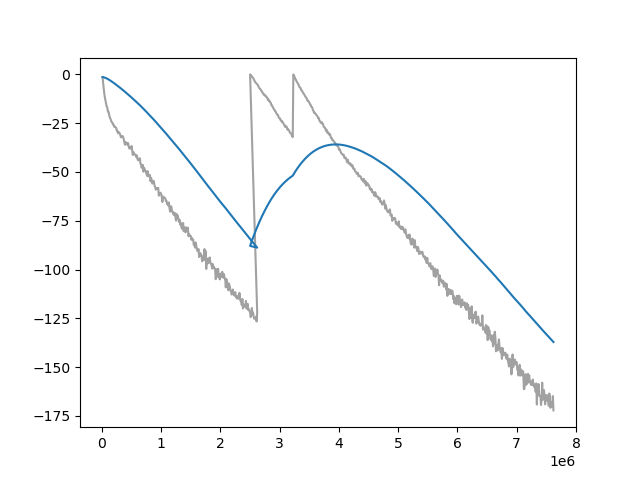

The file beside this chart, header and first rows:
Wall time, Step, Value
1712925475, 10000, -1.398
1712925507, 20000, -4.503
1712925538, 30000, -7.322
1712925569, 40000, -9.966
1712925600, 50000, -11.94
1712925631, 60000, -13.39
1712925663, 70000, -14.6
1712925694, 80000, -16.51
1712925725, 90000, -16.94
1712925756, 100000, -19.02
1712925787, 110000, -19.07
1712925818, 120000, -20.46
1712925850, 130000, -21.8
1712925881, 140000, -22.47
1712925913, 150000, -23.29
1712925944, 160000, -24.31
1712925976, 170000, -24.47
1712926008, 180000, -25.24
1712926039, 190000, -25.27
1712926070, 200000, -26.49
1712926102, 210000, -26.83
1712926133, 220000, -26.72
1712926164, 230000, -27.12
1712926195, 240000, -27.36
1712926227, 250000, -28.77
1712926258, 260000, -28.83
1712926288, 270000, -30.13
1712926320, 280000, -29.73
1712926351, 290000, -29.68
1712926382, 300000, -30.39
1712926414, 310000, -31.01
1712926444, 320000, -32.24
1712926476, 330000, -31.9
1712926509, 340000, -31.74
1712926540, 350000, -31.62
1712926571, 360000, -32.34
1712926603, 370000, -33.58
1712926635, 380000, -35.06
1712926664, 390000, -36.1
1712926696, 400000, -34.6
1712926727, 410000, -35.36
1712926759, 420000, -35.4
1712926790, 430000, -35.94
1712926822, 440000, -35.12
1712926854, 450000, -36.42
1712926885, 460000, -37.95
1712926917, 470000, -37.82
1712926949, 480000, -37.18
1712926981, 490000, -38.15
1712927013, 500000, -36.69
1712927044, 510000, -38.78
1712927076, 520000, -41.2
1712927107, 530000, -39.68
1712927139, 540000, -41.05
1712927170, 550000, -40.91
1712927201, 560000, -41.08
1712927232, 570000, -41.17
1712927263, 580000, -42.42
1712927295, 590000, -41.62
1712927326, 600000, -43.3
... 715 more rows
